pico-8 play session: mixed d-pad (fixed 12-tick cycle)

[t = 4 s] mixed d-pad (1.2s cycle ×~3): → ← ↑ ↓ + 🅾/❎ taps, ~4s
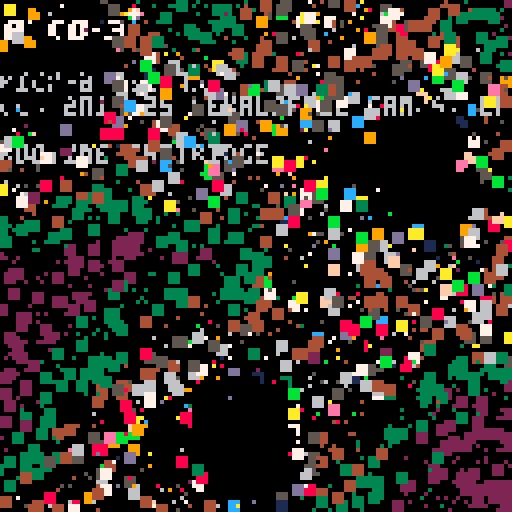
[t = 6 s] mixed d-pad (1.2s cycle ×~5): → ← ↑ ↓ + 🅾/❎ taps, ~6s
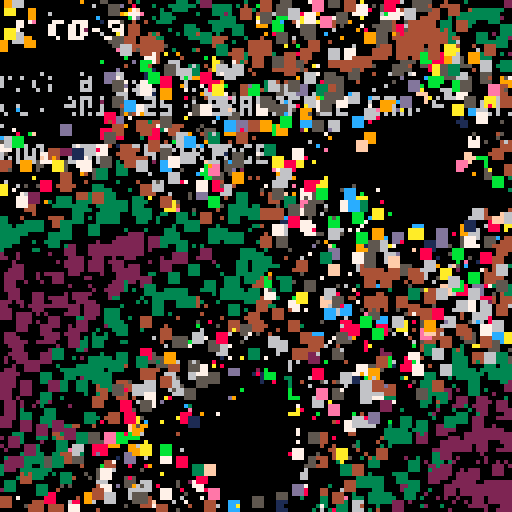
[t = 8 s] mixed d-pad (1.2s cycle ×~6): → ← ↑ ↓ + 🅾/❎ taps, ~8s
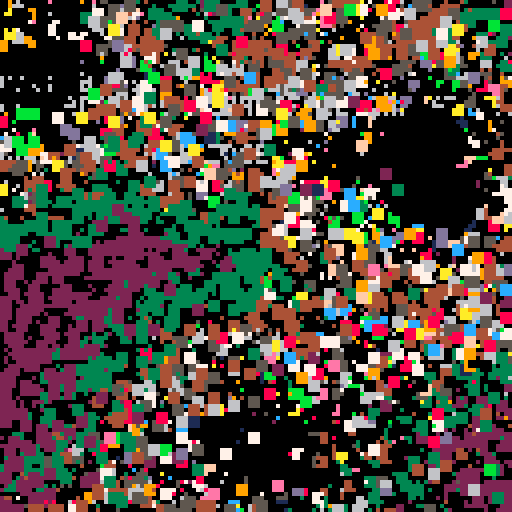

pico-8 cartridge
version 35
__lua__

draw_pixels = nil
function _init()
  draw_pixels = getpixels()
  progressive_coroutine=false
  moved=true
  screen_width = 6
  camx = 2
  camy = 2

  calc_distance=4
  calc_distance_sq=calc_distance*calc_distance

  mandels = {
    {2,4},
    {0,0},
    {4,1},
    --{8,3},
    --{12,7},
  }

  pan_cb = function()
    panning=true
    menuitem(1, "switch to move", move_cb)
  end

  move_cb = function()
    panning=false
    menuitem(1, "switch to pan", pan_cb)
  end

  move_cb()

  enable_trace = function()
    tracing=true
    menuitem(2, "disable tracing", disable_trace)
  end

  disable_trace = function()
    tracing=false
    menuitem(2, "enable tracing", enable_trace)
  end

  disable_trace()
end

pan=.02
function _update60()
  moved=false

  if panning then
    if btn(0) then
      camx-=pan*screen_width
      moved=true
    end
    if btn(1) then
      camx+=pan*screen_width
      moved=true
    end
    if btn(2) then
      camy-=pan*screen_width
      moved=true
    end
    if btn(3) then
      camy+=pan*screen_width
      moved=true
    end
  else
    if btn(0) then
      mandels[1][1]-=pan
      -- moved=true
    end
    if btn(1) then
      mandels[1][1]+=pan
      -- moved=true
    end
    if btn(2) then
      mandels[1][2]-=pan
      -- moved=true
    end
    if btn(3) then
      mandels[1][2]+=pan
      -- moved=true
    end
  end

  if btn(4) then
    screen_width = max(screen_width * 0.98, 0x0.0001)
    moved=true
  end
  if btn(5) then
    screen_width = max(screen_width/0.98, screen_width+0x0.0001)
    moved=true
  end
end

function _draw()
  progressive_draw()

  -- if tracing and not moved then
  --   line(64,62,64,66,9) -- orange
  --   line(62,64,66,64,9) -- orange
  --   tracing_points={}
  --   mandel(64,64)
  --   if #tracing_points > 0 then
  --     line(64,64,tracing_points[1][1],tracing_points[1][2],tracing_points[1][3]) -- yellow

  --     for i=2, #tracing_points do
  --       line(tracing_points[i][1],tracing_points[i][2],tracing_points[i][3])
  --     end
  --   end
  --   tracing_points=false
  -- end
end

max_i = 30
max_orbits = 10
pixels_i = 1
redraw_at = pixels_i
redraw = false
function progressive_draw()
  local x,y
  while true do
    pixels_i+= 1
    if pixels_i > #draw_pixels then
      pixels_i = 1
    end

    x, y = draw_pixels[pixels_i][1], draw_pixels[pixels_i][2]
    if not moved then
      pset(x, y, ceil(mandel(x, y)))
    else
      rectfill(x-1, y-1, x+1, y+1, ceil(mandel(x, y)))
    end

    if stat(1) > 0.85 then
      return
    end
  end
end

function mandel(screenx,screeny)
  local raw = mandel_raw(screenx,screeny)
  if raw == max_i then
    return 0
  end

  return (raw % 15)+1
end

function mandel_raw(screenx,screeny)
  local x = ((screenx/128) - 0.5) * screen_width + camx
  local y = ((screeny/128) - 0.5) * screen_width + camy

  local ox = x
  local oy = y

  -- max_i * max_orbits * mandels
  local next_orbits = {
  }

  local man
  local orbit_distance_sq
  for i=1,#mandels do
    man = mandels[i]
    orbit_distance_sq = (man[1] - x)*(man[1] - x) + (man[2] - y)*(man[2] - y)
    if orbit_distance_sq <= calc_distance_sq then
      add(next_orbits, {x,y,i,orbit_distance_sq})
    end
  end

  local orbit
  local zx,zy,cx,cy,zxf,zyf
  local o
  for i=1,max_i do
    -- clear the candidate orbits for the next round and iterate through the ones from the last (or 1 orbit from i=0)
    this_orbits = next_orbits
    next_orbits = {}
    for j=1,#this_orbits do
      orbit = this_orbits[j]

      -- get the mandel that was paired as being close to the orbit
      man = mandels[orbit[3]]

      -- offset the orbit with that mandel
      zx = orbit[1] - man[1]
      zy = orbit[2] - man[2]
      cx = x - man[1]
      cy = y - man[2]

      -- (r) component
      zxf = zx*zx - zy*zy + cx
      -- (i) component
      zyf = (zx + zx) * zy + cy

      zxf = zxf + man[1]
      zyf = zyf + man[2]

      -- for each mandel which is within range of the offset orbit
      for k=1,#mandels do
        man = mandels[k]
        orbit_distance_sq = (man[1] - zxf)*(man[1] - zxf) + (man[2] - zyf)*(man[2] - zyf)
        if orbit_distance_sq <= calc_distance_sq then
          -- add a candidate to next round's pool pairing the mandel with the offset orbit
          o = 1
          while o < #next_orbits and orbit_distance_sq > next_orbits[o][4] do
            o = o + 1
          end

          -- evict as necessary, ordered by how close the mandel is to the offset orbit
          if o <= max_orbits then
            add(next_orbits, {zxf,zyf,k,orbit_distance_sq}, o)
          end
        end
      end
    end -- this_orbits

    if #next_orbits == 0 then
      return i
    end
  end

  return max_i
end

shuffled_pixels=true
function getpixels()
  pixels = {}
  local i, temp
  local add_from = function(startx, starty, every, size)
    for x=startx,127,every do
      for y=starty,127,every do
        temp = {x, y}
        add(pixels, temp)
        i = ceil(rnd(#pixels))
        pixels[i][1], pixels[i][2], temp[1], temp[2] = temp[1], temp[2], pixels[i][1], pixels[i][2]
      end
    end
  end

  add_from(0, 0, 1, 2)

  return pixels
end
__gfx__
00000000000000000000000000000000000000000000000000000000000000000000000000000000000000000000000000000000000000000000000000000000
00000000000000000000000000000000000000000000000000000000000000000000000000000000000000000000000000000000000000000000000000000000
00700700000000000000000000000000000000000000000000000000000000000000000000000000000000000000000000000000000000000000000000000000
00077000000000000000000000000000000000000000000000000000000000000000000000000000000000000000000000000000000000000000000000000000
00077000000000000000000000000000000000000000000000000000000000000000000000000000000000000000000000000000000000000000000000000000
00700700000000000000000000000000000000000000000000000000000000000000000000000000000000000000000000000000000000000000000000000000
